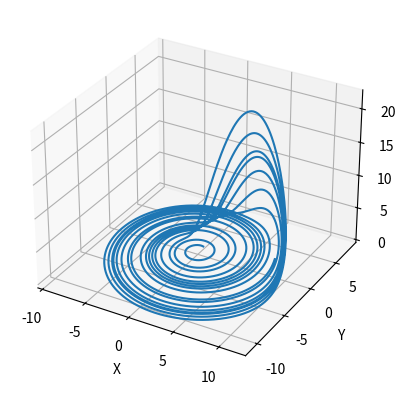

Here is the Python script that generated this plot:
import numpy as np
import matplotlib.pyplot as plt
from scipy.integrate import odeint

# Define the Rössler system
def rossler(X, t, a, b, c):
    x, y, z = X
    dxdt = -y - z
    dydt = x + a * y
    dzdt = b + z * (x - c)
    return [dxdt, dydt, dzdt]

# Parameters
a, b, c = 0.2, 0.2, 5.7
X0 = [0.0, 1.0, 0.0]  # Initial condition
t = np.linspace(0, 100, 10000)

# Integrate the Rössler equations
X = odeint(rossler, X0, t, args=(a, b, c))

# Plotting
fig = plt.figure()
ax = fig.add_subplot(111, projection='3d')
ax.plot(X[:,0], X[:,1], X[:,2])
ax.set_xlabel('X')
ax.set_ylabel('Y')
ax.set_zlabel('Z')
plt.show()

# Save the data as npy array

np.save('RosslerAttractor.npy', X)